Dataset: dataset (GitHub, Assmam13/asma). Classes: Byzantine, islamique, Medieval, Modern, numide, punique, romaine.

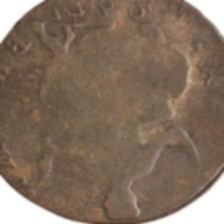
Label: punique

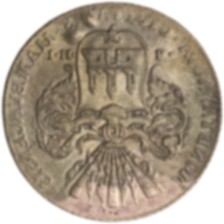
Label: Byzantine

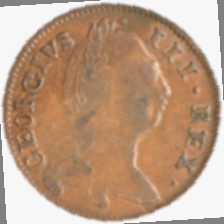
Label: islamique

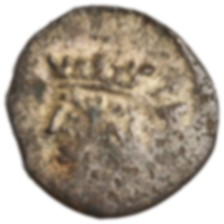
Label: romaine

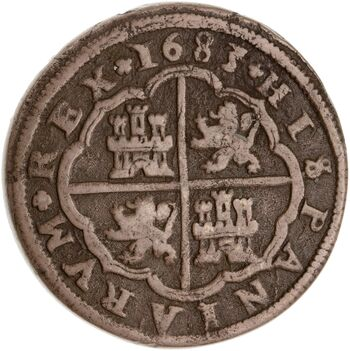
Label: Modern

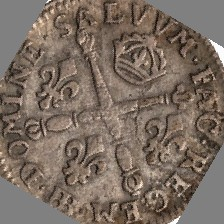
Label: numide
